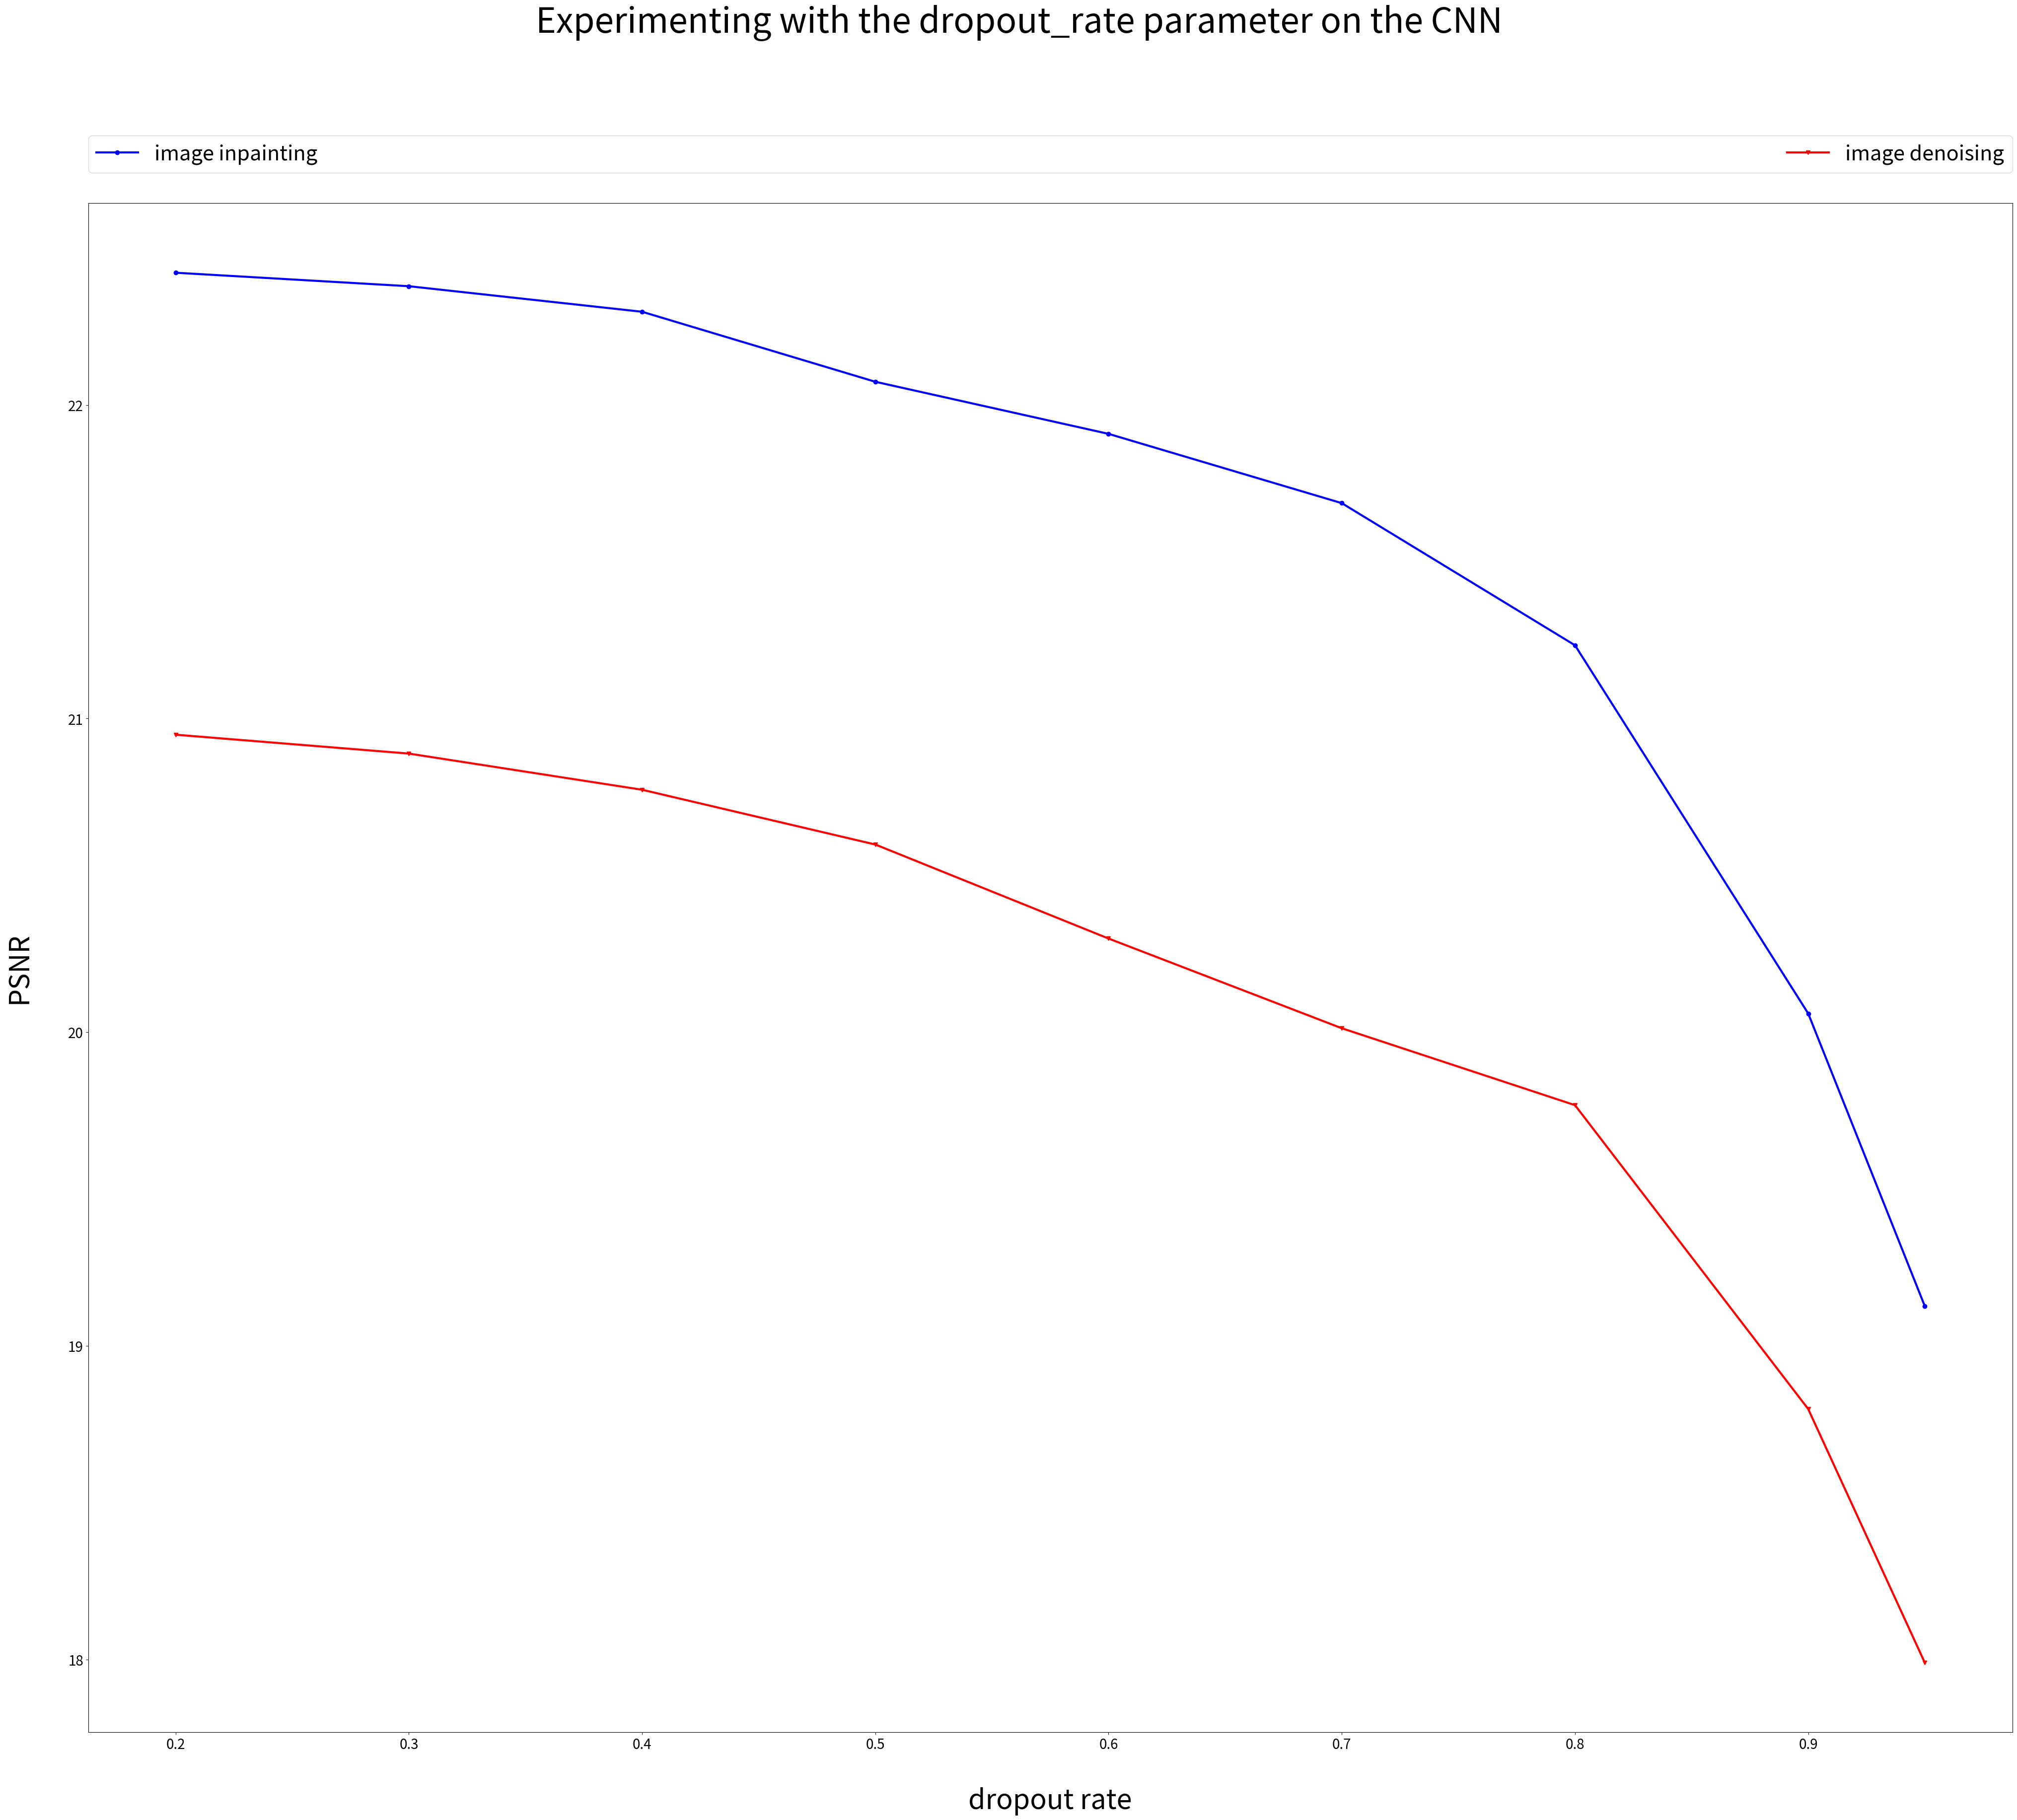

This chart was generated by the following Python code:
import matplotlib.pyplot as plt

fig = plt.figure(figsize=(50,40))
#plt.suptitle('Experimenting with the batch_size parameter on the CNN',fontsize=50)
plt.suptitle('Experimenting with the dropout_rate parameter on the CNN',fontsize=50)
ax = fig.add_subplot(111)
ax.set_xlabel('dropout rate',fontsize=40)
ax.set_ylabel('PSNR',fontsize=40)

#change ticks size
ax.tick_params(axis='both',labelsize=20)

#move x and y labels downwards
ax.xaxis.labelpad = 50
ax.yaxis.labelpad = 50


# line1=plt.plot([20,40,60,80,100,120], [21.9463796468,22.1433124857,22.1671861216,22.2402920249,22.296930919,22.3137967568],'bo-',linewidth=3,label='image inpainting')
# line2=plt.plot([20,40,60,80,100,120], [19.8118409303,20.2802053634,20.4400316665,20.8078954383,20.7730720941,20.7435289814],'rv-',linewidth=3,label='image denoising')
line1=plt.plot([0.2,0.3,0.4,0.5,0.6,0.7,0.8,0.9,0.95], [22.4213868219,22.3783729208,22.296930919,22.0737570023,21.9076688838,21.6867925406,21.2336318228,20.0596825281,19.1264353957],'bo-',linewidth=3,label='image inpainting')
line2=plt.plot([0.2,0.3,0.4,0.5,0.6,0.7,0.8,0.9,0.95], [20.9485768944,20.8883746542,20.7730720941,20.5984768509,20.2987485786,20.0127384752,19.7675532455,18.7986765784,17.989768798],'rv-',linewidth=3,label='image denoising')


#add labels to lines
plt.legend(bbox_to_anchor=(0., 1.02, 1., .102), loc=3,ncol=2, mode="expand", borderaxespad=0.,prop={'size':30})


plt.show()